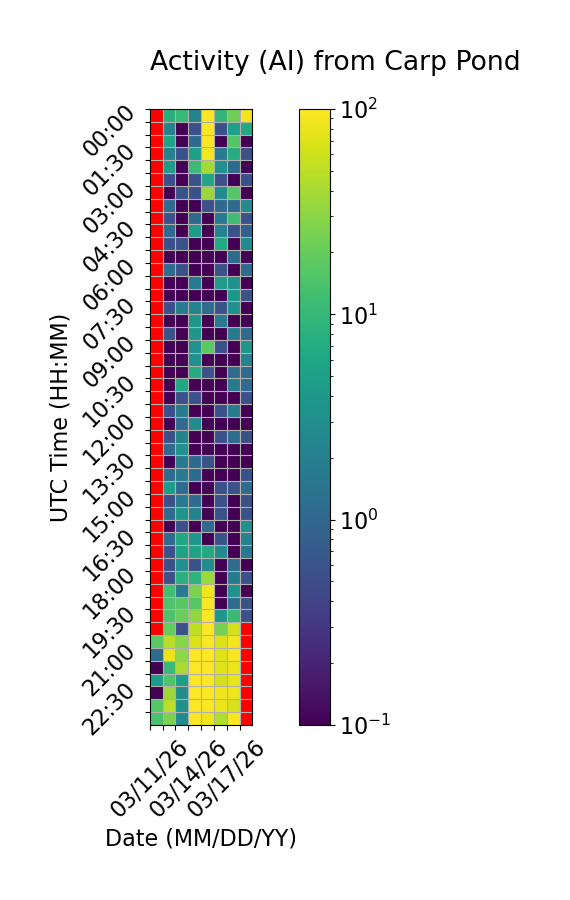

Source data for this figure (header and first rows):
Time (UTC), 03/11/26, 03/12/26, 03/13/26, 03/14/26, 03/15/26, 03/16/26, 03/17/26, 03/18/26
00:00, , 7.778, 10.56, 2.222, 98.89, 9.444, 22.22, 89.44
00:30, , 2.222, 0.0, 0.5556, 100.0, 0.5556, 5.0, 6.667
01:00, , 5.556, 0.0, 1.111, 100.0, 0.0, 16.11, 0.0
01:30, , 2.222, 0.5556, 5.0, 92.22, 1.667, 7.222, 0.5556
02:00, , 4.444, 0.0, 11.11, 39.44, 3.333, 1.111, 0.0
02:30, , 0.5556, 0.0, 0.5556, 6.111, 0.5556, 0.0, 0.5556
03:00, , 0.0, 0.5556, 0.5556, 35.0, 2.778, 16.11, 0.0
03:30, , 1.111, 0.0, 0.0, 0.5556, 1.111, 1.111, 2.778
04:00, , 0.5556, 0.0, 1.111, 0.0, 1.667, 11.67, 0.5556
04:30, , 1.111, 0.0, 4.444, 0.0, 2.222, 0.5556, 0.8333
05:00, , 0.5556, 0.5556, 0.0, 0.0, 6.667, 0.0, 2.778
05:30, , 0.0, 0.0, 0.0, 0.0, 0.0, 1.111, 0.0
06:00, , 1.111, 0.5556, 0.0, 0.0, 0.5556, 0.0, 1.111
06:30, , 0.0, 0.0, 1.667, 0.0, 4.444, 3.333, 0.0
07:00, , 0.0, 0.0, 0.0, 0.0, 0.0, 3.889, 0.5556
07:30, , 0.5556, 1.667, 2.222, 1.111, 0.5556, 3.333, 0.0
08:00, , 0.0, 0.0, 3.889, 0.0, 1.667, 0.0, 0.0
08:30, , 0.5556, 0.0, 3.889, 0.0, 0.0, 1.667, 1.111
09:00, , 0.0, 0.0, 3.333, 17.78, 0.5556, 0.0, 3.889
09:30, , 0.0, 0.0, 3.333, 0.0, 0.0, 0.0, 2.222
10:00, , 0.0, 0.0, 7.222, 0.5556, 0.0, 1.111, 1.111
10:30, , 0.0, 6.111, 0.0, 0.0, 0.0, 1.667, 1.111
11:00, , 0.0, 0.5556, 0.5556, 0.0, 0.0, 0.0, 0.5556
11:30, , 0.5556, 1.667, 0.0, 0.0, 0.5556, 1.667, 0.0
12:00, , 0.0, 1.111, 2.778, 0.0, 0.0, 0.0, 0.0
12:30, , 0.5556, 2.222, 0.0, 0.0, 0.5556, 1.111, 0.5556
13:00, , 1.111, 3.333, 0.0, 0.0, 0.0, 0.0, 0.0
13:30, , 0.0, 1.667, 1.111, 0.5556, 0.0, 0.0, 0.0
14:00, , 1.111, 1.667, 1.111, 0.0, 0.0, 0.0, 0.5556
14:30, , 4.444, 1.111, 0.0, 0.0, 0.5556, 0.5556, 1.111
15:00, , 0.5556, 1.667, 1.111, 0.0, 0.5556, 0.0, 0.5556
15:30, , 1.111, 3.889, 2.222, 0.0, 0.5556, 0.0, 0.5556
16:00, , 0.0, 0.5556, 0.0, 1.111, 0.0, 0.0, 3.333
16:30, , 1.111, 6.111, 3.889, 0.0, 0.5556, 0.0, 2.222
17:00, , 0.5556, 5.556, 5.556, 6.667, 2.778, 0.0, 1.667
17:30, , 0.5556, 3.333, 0.5556, 2.778, 0.0, 1.111, 0.0
18:00, , 0.5556, 8.333, 8.889, 35.0, 0.0, 1.667, 0.5556
18:30, , 12.22, 1.667, 25.56, 86.67, 0.0, 3.333, 0.0
19:00, , 14.44, 16.67, 16.67, 98.89, 0.0, 1.111, 0.5556
19:30, , 14.44, 20.56, 32.78, 100.0, 3.889, 10.56, 0.5556
20:00, , 19.44, 0.5556, 52.22, 99.44, 24.44, 62.78, 
20:30, 17.22, 48.89, 29.44, 69.44, 99.44, 68.89, 88.89, 
21:00, 1.111, 81.11, 30.56, 100.0, 99.44, 71.11, 94.44, 
21:30, 0.0, 10.56, 41.67, 100.0, 100.0, 71.67, 81.67, 
22:00, 4.444, 15.0, 4.444, 100.0, 100.0, 64.44, 79.44, 
22:30, 0.0, 35.0, 2.778, 100.0, 100.0, 87.22, 83.89, 
23:00, 16.67, 50.56, 3.333, 100.0, 96.11, 81.67, 66.11, 
23:30, 13.89, 25.56, 2.778, 100.0, 83.89, 43.33, 93.89, 
